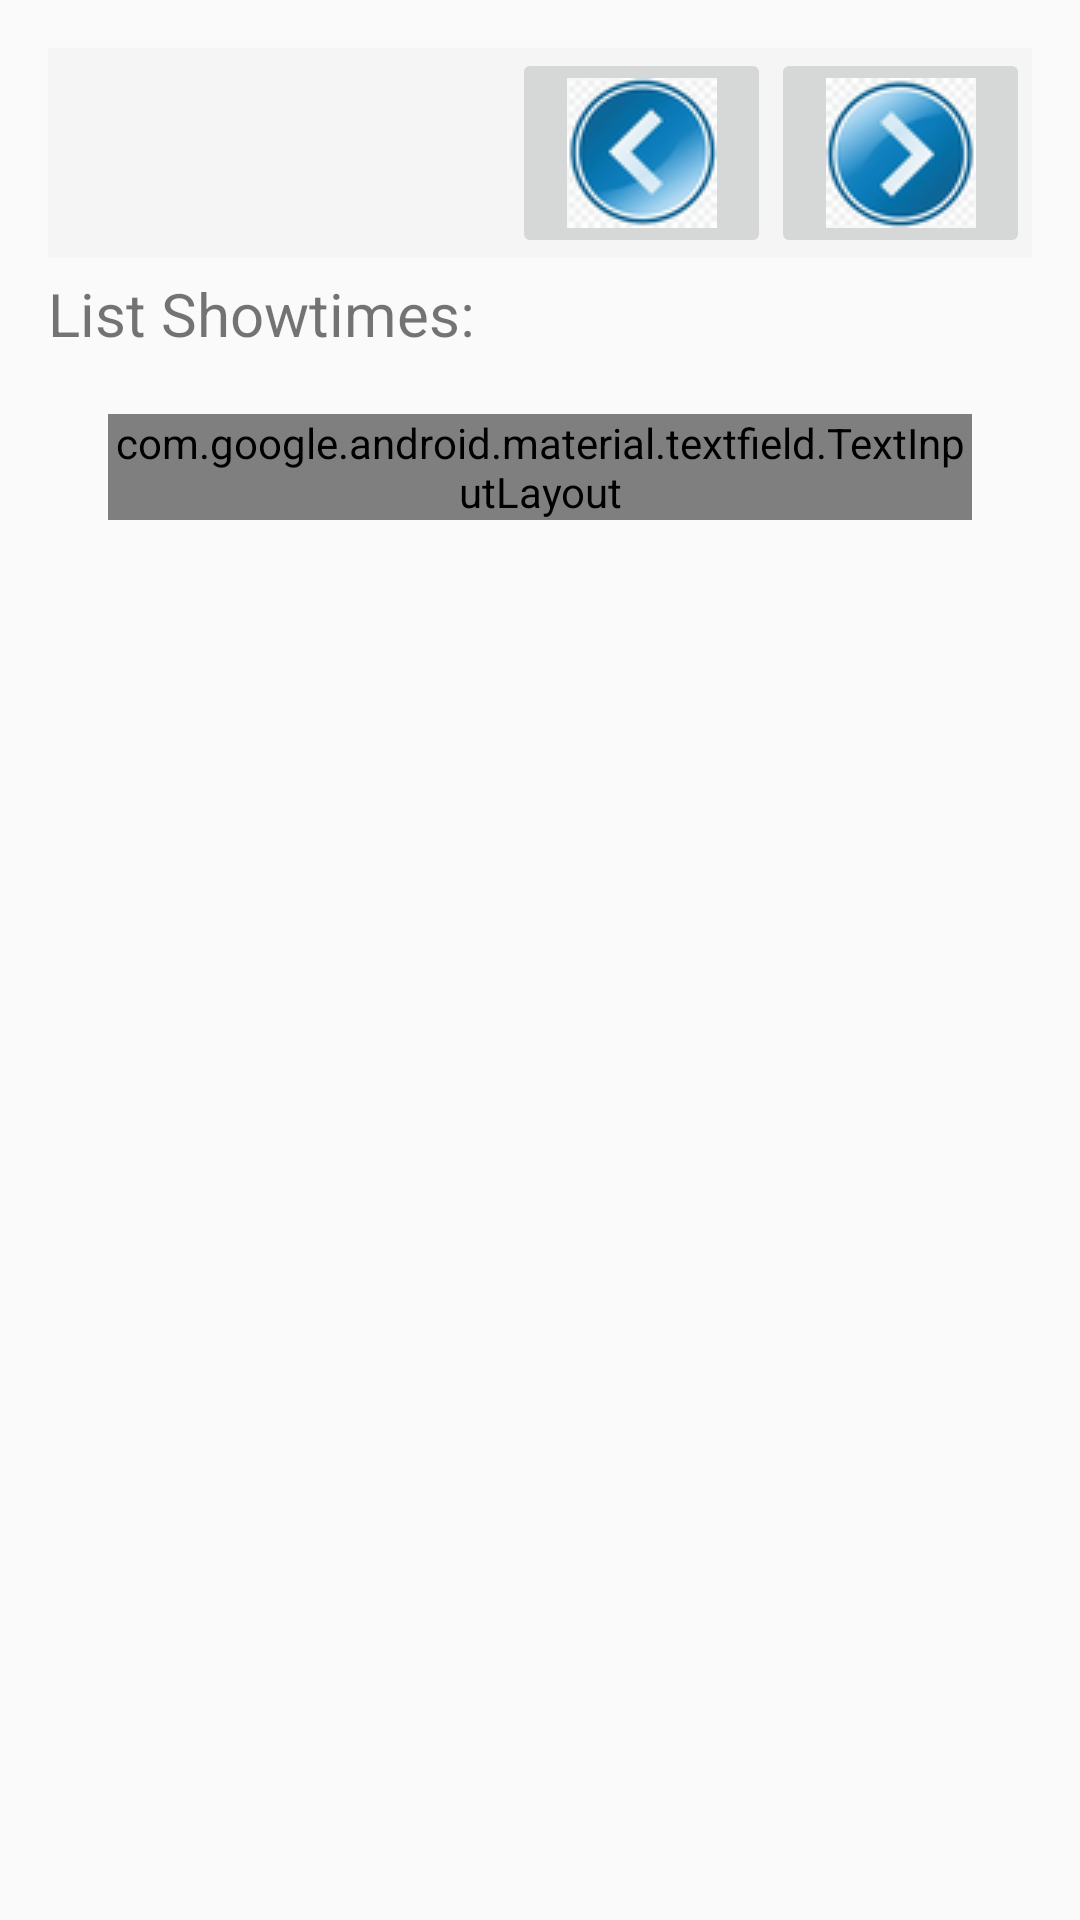

Here is an Android app screen rendered from its layout file. Give the layout XML and the strings, colors and styles it references.
<!-- AndroidManifest.xml: application theme Theme.AppBanVeXemPhim -->
<!-- res/layout/layout_app_showtimes_movie.xml -->
<TableLayout xmlns:android="http://schemas.android.com/apk/res/android"
    android:layout_width="match_parent"
    android:layout_height="wrap_content"
    android:id="@+id/TBShowtimes"
    android:stretchColumns="*"
    android:padding="16dp">

    <TableRow
        android:id="@+id/tableRow1"
        android:layout_width="match_parent"
        android:layout_height="wrap_content"
        android:background="#F5F5F5">

        <TextView
            android:id="@+id/date_text_view"
            android:layout_width="wrap_content"
            android:layout_height="wrap_content"
            android:textSize="20sp"
            android:textColor="@android:color/black"
            android:layout_gravity="center_vertical" />

        <ImageButton
            android:id="@+id/previous_day_button"
            android:layout_width="wrap_content"
            android:layout_height="match_parent"

            android:onClick="showPreviousDay"
            android:contentDescription="Previous Day"
            android:src="@drawable/prev" />

        <ImageButton
            android:id="@+id/next_day_button"
            android:layout_width="wrap_content"
            android:layout_height="wrap_content"
            android:layout_gravity="center_vertical"
            android:contentDescription="Next Day"
            android:onClick="showNextDay"
            android:src="@drawable/next" />
    </TableRow>
    <View
        android:layout_width="match_parent"
        android:layout_height="5dp"
        />
    <TableRow
        android:id="@+id/tableRow2"
        android:layout_width="match_parent"
        android:layout_height="wrap_content">
        <TextView
            android:layout_width="wrap_content"
            android:layout_height="wrap_content"
            android:layout_gravity="center_vertical"
            android:text="List Showtimes:"

            android:textSize="20sp" />
    </TableRow>

    <com.google.android.material.textfield.TextInputLayout
        android:layout_width="match_parent"
        android:layout_height="wrap_content"
        android:layout_margin="20dp"


        style="@style/Widget.MaterialComponents.TextInputLayout.OutlinedBox.ExposedDropdownMenu">

        <AutoCompleteTextView
            android:id="@+id/auto_complete_txt"
            android:layout_width="match_parent"
            android:layout_height="wrap_content"
            android:background="#EEEEEE"
            android:text="Select Theater"
            android:textColor="#000000"
            android:editable="false" />


    </com.google.android.material.textfield.TextInputLayout>
    <ListView
        android:layout_width="wrap_content"
        android:layout_height="wrap_content"
        android:id="@+id/listTime"
        android:background="@android:color/transparent"
        android:textSize="16sp"
        android:textColor="#000000" />


</TableLayout>
<!-- resources referenced by this layout -->
<resources>
  <!-- drawable next: png bitmap (drawable, 5841 bytes) -->
  <!-- drawable prev: png bitmap (drawable, 5916 bytes) -->
  <style name="Theme.AppBanVeXemPhim" parent="Base.Theme.AppBanVeXemPhim" />
  <style name="Base.Theme.AppBanVeXemPhim" parent="Theme.AppCompat.Light.NoActionBar">
          
          
      </style>
</resources>
